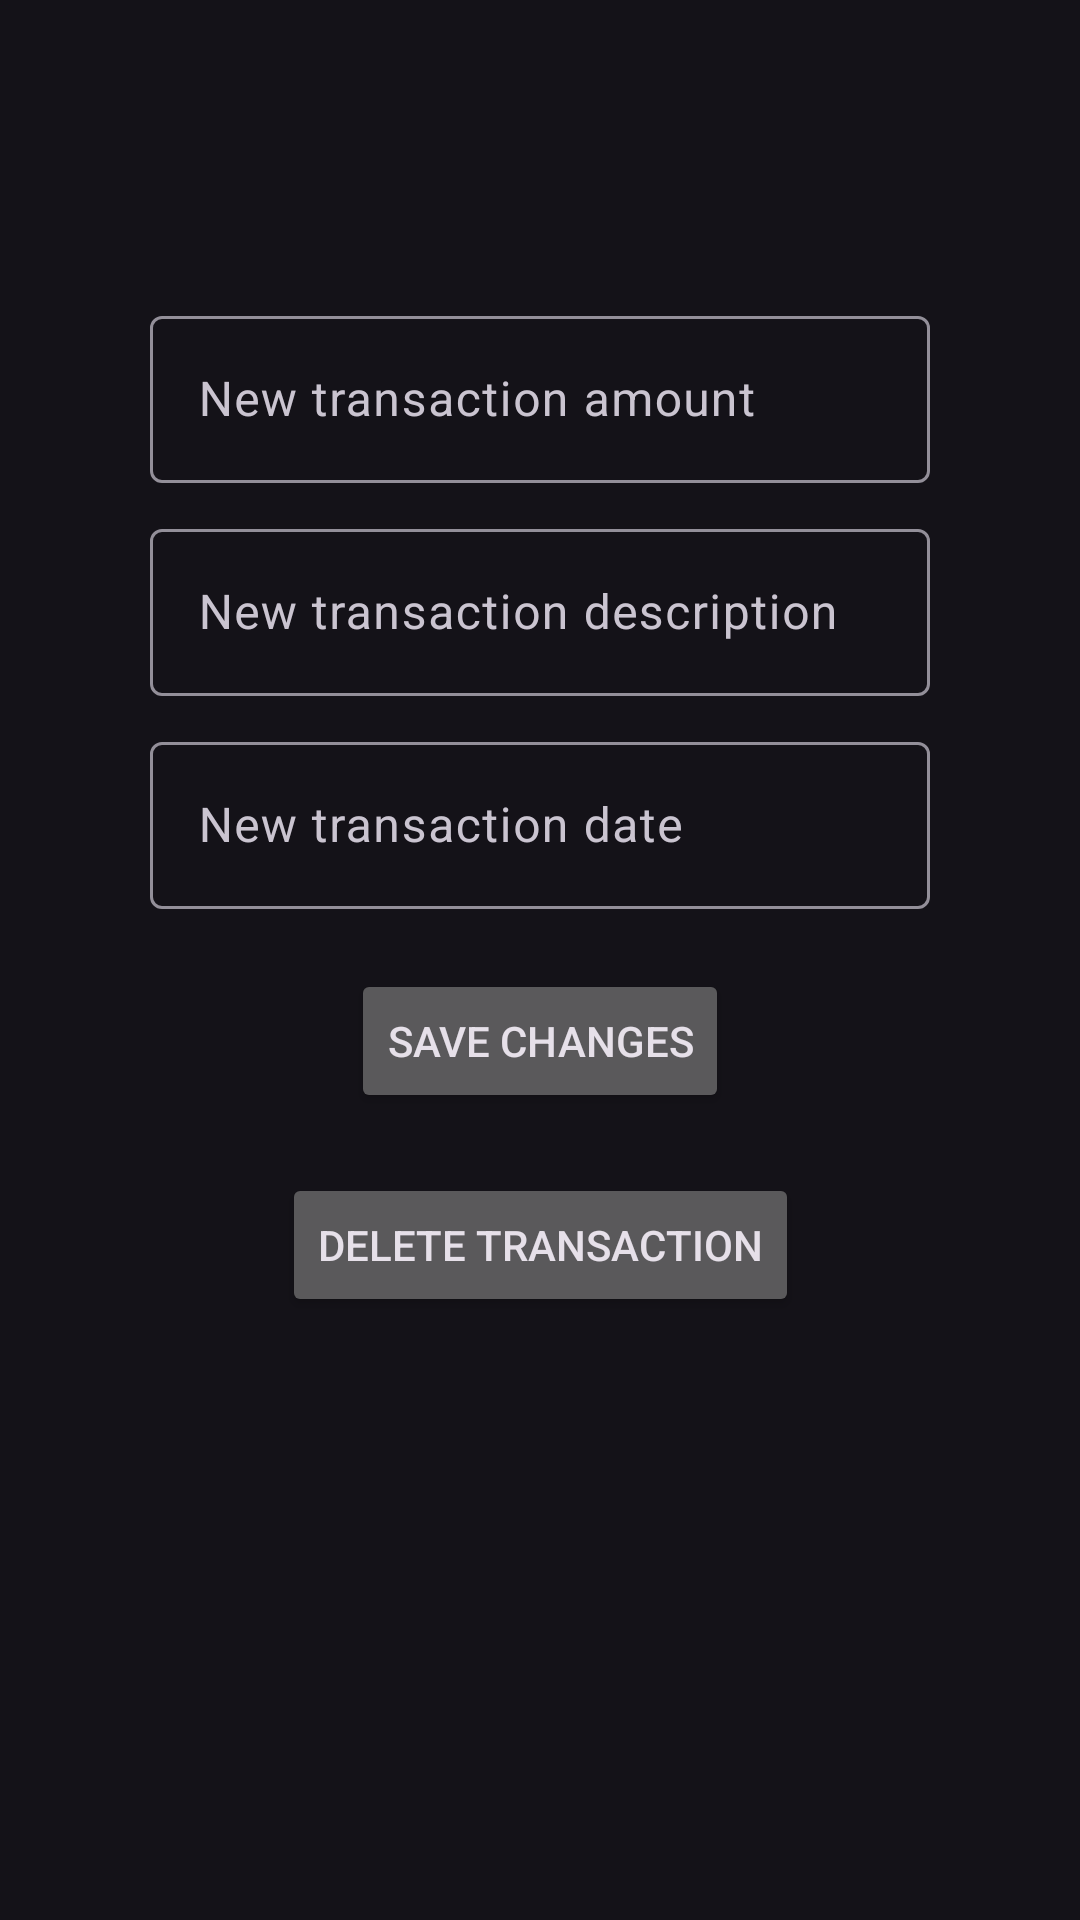

Write the Android layout XML for this screen, with the resource values it uses.
<!-- AndroidManifest.xml: application theme Theme.Material3.Dark.NoActionBar -->
<!-- res/layout/activity_change_transaction.xml -->
<?xml version="1.0" encoding="utf-8"?>
<androidx.constraintlayout.widget.ConstraintLayout
    xmlns:android="http://schemas.android.com/apk/res/android"
    xmlns:app="http://schemas.android.com/apk/res-auto"
    xmlns:tools="http://schemas.android.com/tools"
    android:id="@+id/main"
    android:layout_width="match_parent"
    android:layout_height="match_parent"
    tools:context=".ChangeTransactionActivity">

    <com.google.android.material.textfield.TextInputLayout
        android:id="@+id/textInputChangeTransactionAmount"
        android:layout_width="0dp"
        android:layout_height="wrap_content"
        android:layout_marginTop="100dp"
        android:layout_marginStart="50dp"
        android:layout_marginEnd="50dp"
        app:layout_constraintTop_toTopOf="parent"
        app:layout_constraintBottom_toTopOf="@+id/textInputChangeTransactionDescription"
        app:layout_constraintStart_toStartOf="parent"
        app:layout_constraintEnd_toEndOf="parent"
        app:layout_constraintVertical_chainStyle="packed">

        <com.google.android.material.textfield.TextInputEditText
            android:id="@+id/changeTransactionAmount"
            android:layout_width="match_parent"
            android:layout_height="wrap_content"
            android:inputType="number"
            android:maxLength="15"
            android:hint="@string/new_transaction_amount" />
    </com.google.android.material.textfield.TextInputLayout>

    <com.google.android.material.textfield.TextInputLayout
        android:id="@+id/textInputChangeTransactionDescription"
        android:layout_width="0dp"
        android:layout_height="wrap_content"
        android:layout_marginTop="10dp"
        android:layout_marginStart="50dp"
        android:layout_marginEnd="50dp"
        app:layout_constraintTop_toBottomOf="@id/textInputChangeTransactionAmount"
        app:layout_constraintStart_toStartOf="parent"
        app:layout_constraintEnd_toEndOf="parent">

        <com.google.android.material.textfield.TextInputEditText
            android:id="@+id/changeTransactionDescription"
            android:layout_width="match_parent"
            android:layout_height="wrap_content"
            android:hint="@string/new_transaction_description" />
    </com.google.android.material.textfield.TextInputLayout>

    <com.google.android.material.textfield.TextInputLayout
        android:id="@+id/textInputChangeTransactionDate"
        android:layout_width="0dp"
        android:layout_height="wrap_content"
        android:layout_marginTop="10dp"
        android:layout_marginStart="50dp"
        android:layout_marginEnd="50dp"
        app:layout_constraintTop_toBottomOf="@id/textInputChangeTransactionDescription"
        app:layout_constraintStart_toStartOf="parent"
        app:layout_constraintEnd_toEndOf="parent">

        <com.google.android.material.textfield.TextInputEditText
            android:id="@+id/changeTransactionDate"
            android:layout_width="match_parent"
            android:layout_height="wrap_content"
            android:hint="@string/new_transaction_date"/>

    </com.google.android.material.textfield.TextInputLayout>

    <Button
        android:id="@+id/changeTransaction"
        android:layout_width="wrap_content"
        android:layout_height="wrap_content"
        android:layout_gravity="center"
        android:text="@string/save_changes"
        android:layout_marginTop="20dp"
        app:layout_constraintTop_toBottomOf="@id/textInputChangeTransactionDate"
        app:layout_constraintStart_toStartOf="parent"
        app:layout_constraintEnd_toEndOf="parent"/>

    <Button
        android:id="@+id/deleteTransaction"
        android:layout_width="wrap_content"
        android:layout_height="wrap_content"
        android:text="@string/delete_transaction"
        android:layout_marginTop="20dp"
        app:layout_constraintTop_toBottomOf="@+id/changeTransaction"
        app:layout_constraintStart_toStartOf="parent"
        app:layout_constraintEnd_toEndOf="parent"/>
</androidx.constraintlayout.widget.ConstraintLayout>
<!-- resources referenced by this layout -->
<resources>
  <string name="delete_transaction">Delete transaction</string>
  <string name="new_transaction_amount">New transaction amount</string>
  <string name="new_transaction_date">New transaction date</string>
  <string name="new_transaction_description">New transaction description</string>
  <string name="save_changes">Save changes</string>
</resources>
